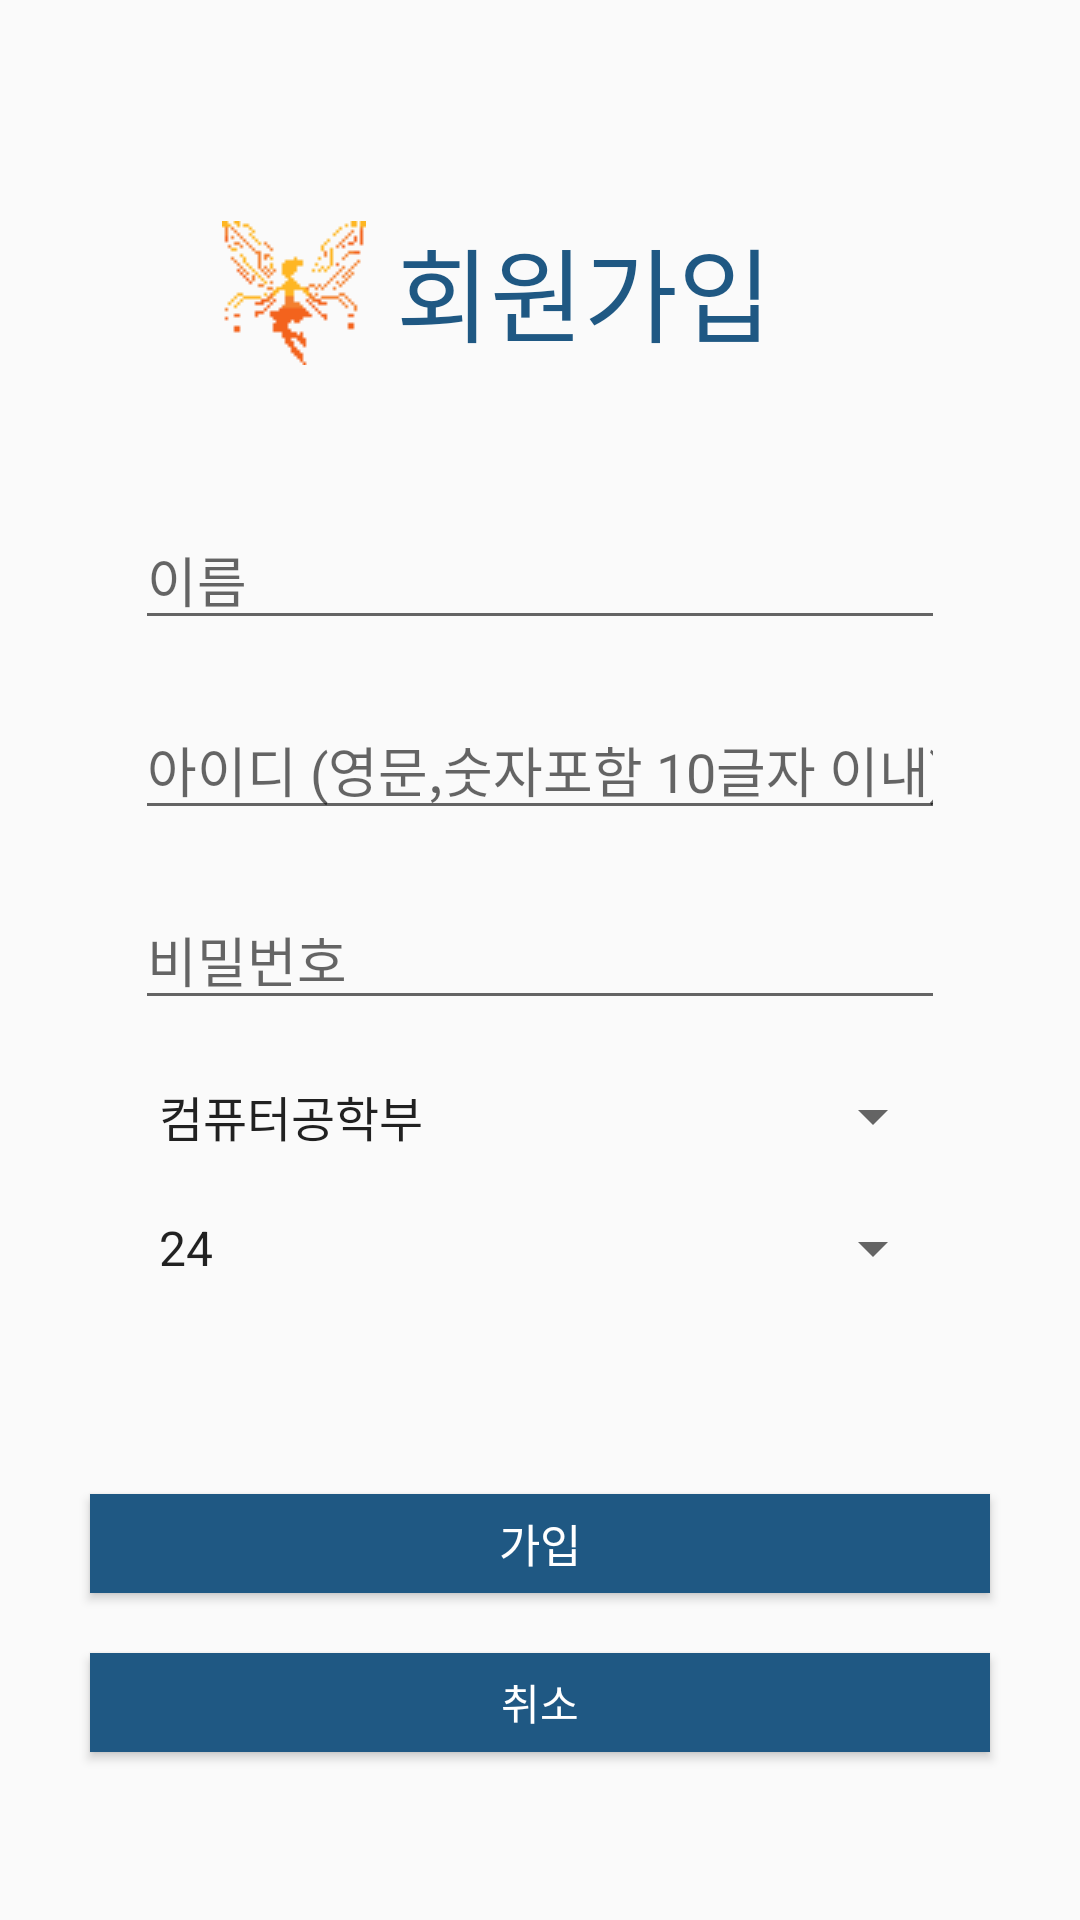

Write the Android layout XML for this screen, with the resource values it uses.
<!-- AndroidManifest.xml: application theme Theme.KoreatechFairy4 -->
<!-- res/layout/activity_register.xml -->
<?xml version="1.0" encoding="utf-8"?>
<androidx.constraintlayout.widget.ConstraintLayout xmlns:android="http://schemas.android.com/apk/res/android"
    xmlns:app="http://schemas.android.com/apk/res-auto"
    xmlns:tools="http://schemas.android.com/tools"
    android:id="@+id/register_view"
    android:layout_width="match_parent"
    android:layout_height="match_parent"
    tools:context=".RegisterActivity">

    <EditText
        android:id="@+id/register_name"
        android:layout_width="270dp"
        android:layout_height="wrap_content"
        android:layout_marginStart="8dp"
        android:layout_marginTop="170dp"
        android:layout_marginEnd="8dp"
        android:ems="10"
        android:hint="이름"
        android:inputType="text"
        app:layout_constraintEnd_toEndOf="parent"
        app:layout_constraintStart_toStartOf="parent"
        app:layout_constraintTop_toTopOf="parent" />

    <EditText
        android:id="@+id/register_user_id"
        android:layout_width="0dp"
        android:layout_height="wrap_content"
        android:layout_marginTop="20dp"
        android:ems="10"
        android:hint="아이디 (영문,숫자포함 10글자 이내)"
        android:inputType="text"
        app:layout_constraintEnd_toEndOf="@+id/register_name"
        app:layout_constraintStart_toStartOf="@+id/register_name"
        app:layout_constraintTop_toBottomOf="@+id/register_name" />

    <EditText
        android:id="@+id/register_pw"
        android:layout_width="0dp"
        android:layout_height="wrap_content"
        android:layout_marginTop="20dp"
        android:ems="10"
        android:hint="비밀번호"
        android:inputType="textPassword"
        app:layout_constraintEnd_toEndOf="@+id/register_user_id"
        app:layout_constraintHorizontal_bias="0.495"
        app:layout_constraintStart_toStartOf="@+id/register_user_id"
        app:layout_constraintTop_toBottomOf="@+id/register_user_id" />

    <Spinner
        android:id="@+id/register_major"
        android:layout_width="0dp"
        android:layout_height="wrap_content"
        android:layout_marginTop="20dp"
        android:entries="@array/major"
        app:layout_constraintEnd_toEndOf="@+id/register_pw"
        app:layout_constraintHorizontal_bias="0.0"
        app:layout_constraintStart_toStartOf="@+id/register_pw"
        app:layout_constraintTop_toBottomOf="@+id/register_pw" />

    <Spinner
        android:id="@+id/register_st_id"
        android:layout_width="0dp"
        android:layout_height="wrap_content"
        android:layout_marginTop="20dp"
        android:entries="@array/student_id"
        app:layout_constraintEnd_toEndOf="@+id/register_major"
        app:layout_constraintHorizontal_bias="1.0"
        app:layout_constraintStart_toStartOf="@+id/register_major"
        app:layout_constraintTop_toBottomOf="@+id/register_major" />

    <Button
        android:id="@+id/register_register"
        android:layout_width="300dp"
        android:layout_height="33dp"
        android:layout_marginTop="70dp"
        android:background="@color/blue"
        android:text="가입"
        android:textColor="@color/white"
        android:textSize="15sp"
        app:layout_constraintEnd_toEndOf="@+id/register_st_id"
        app:layout_constraintStart_toStartOf="@+id/register_st_id"
        app:layout_constraintTop_toBottomOf="@+id/register_st_id" />

    <Button
        android:id="@+id/register_cancel"
        android:layout_width="0dp"
        android:layout_height="33dp"
        android:layout_marginTop="20dp"
        android:background="@color/blue"
        android:text="취소"
        android:textColor="@color/white"
        app:layout_constraintEnd_toEndOf="@+id/register_register"
        app:layout_constraintStart_toStartOf="@+id/register_register"
        app:layout_constraintTop_toBottomOf="@+id/register_register" />

    <TextView
        android:id="@+id/textView"
        android:layout_width="wrap_content"
        android:layout_height="wrap_content"
        android:layout_marginTop="72dp"
        android:text="회원가입"
        android:textSize="34sp"
        android:textColor="@color/blue"
        app:layout_constraintEnd_toEndOf="parent"
        app:layout_constraintHorizontal_bias="0.563"
        app:layout_constraintStart_toStartOf="parent"
        app:layout_constraintTop_toTopOf="parent" />

    <ImageView
        android:id="@+id/imageView"
        android:layout_width="wrap_content"
        android:layout_height="wrap_content"
        android:layout_marginEnd="10dp"
        app:layout_constraintBottom_toBottomOf="@+id/textView"
        app:layout_constraintEnd_toStartOf="@+id/textView"
        app:layout_constraintTop_toTopOf="@+id/textView"
        app:layout_constraintVertical_bias="1.0"
        app:srcCompat="@drawable/koreatechfairy" />

</androidx.constraintlayout.widget.ConstraintLayout>
<!-- resources referenced by this layout -->
<resources>
  <string-array name="major">
          <item>컴퓨터공학부</item>
          <item>기계공학부</item>
          <item>건축공학부</item>
          <item>디자인공학부</item>
          <item>메카트로닉스공학부</item>
          <item>산업경영학부</item>
          <item>전기전자통신공학부</item>
          <item>에너지신소재화학공학부</item>
          <item>고용서비스정책학과</item>
      </string-array>
  <string-array name="student_id">
          <item>24</item>
          <item>23</item>
          <item>22</item>
          <item>21</item>
          <item>20</item>
          <item>19</item>
          <item>18</item>
      </string-array>
  <color name="blue">#1F5883</color>
  <color name="white">#FFFFFFFF</color>
  <!-- drawable koreatechfairy: png bitmap (drawable, 912 bytes) -->
  <style name="Theme.KoreatechFairy4" parent="Base.Theme.KoreatechFairy4" />
  <style name="Base.Theme.KoreatechFairy4" parent="Theme.AppCompat.DayNight.NoActionBar">
          
          
      </style>
</resources>
